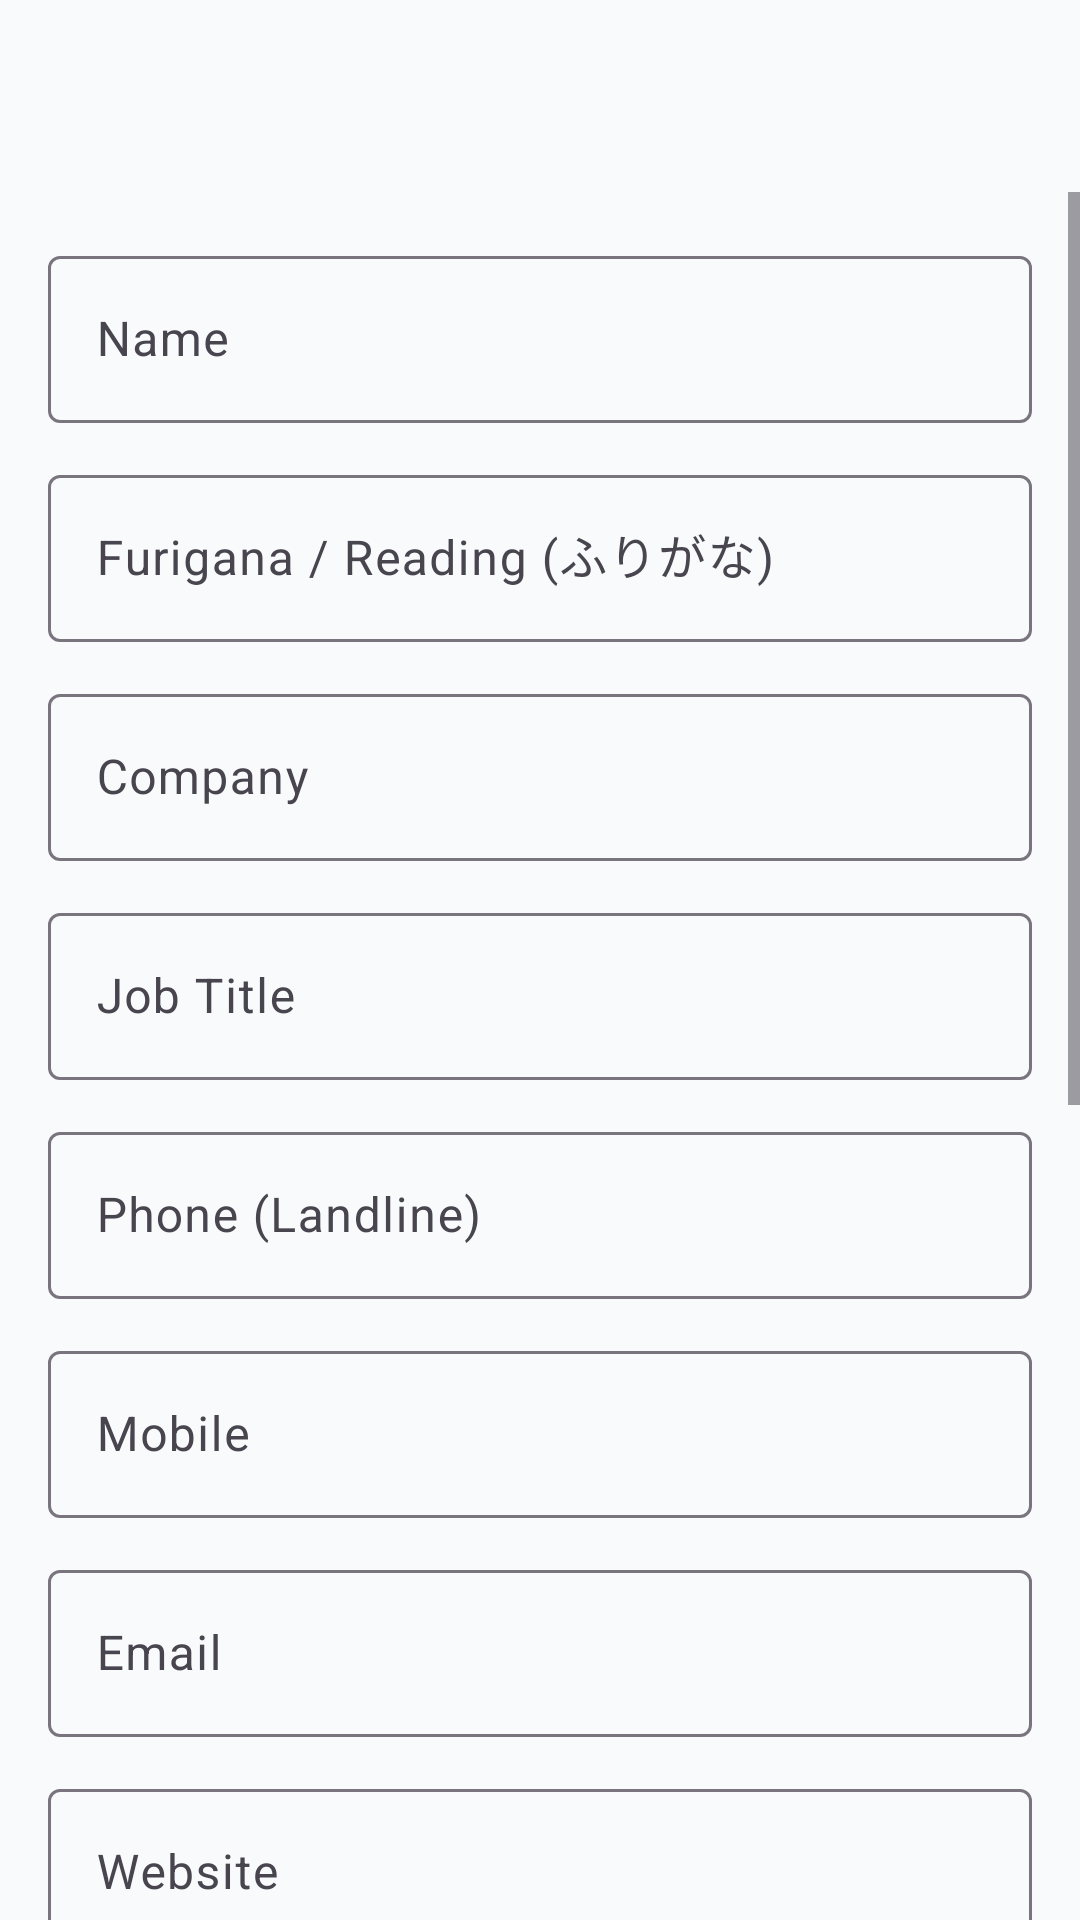

Layout XML and referenced resources for this Android screen:
<!-- AndroidManifest.xml: application theme Theme.BusinessCardScanner -->
<!-- res/layout/activity_edit_contact.xml -->
<?xml version="1.0" encoding="utf-8"?>
<androidx.coordinatorlayout.widget.CoordinatorLayout
    xmlns:android="http://schemas.android.com/apk/res/android"
    xmlns:app="http://schemas.android.com/apk/res-auto"
    android:layout_width="match_parent"
    android:layout_height="match_parent"
    android:background="?attr/colorSurface">

    <com.google.android.material.appbar.AppBarLayout
        android:layout_width="match_parent"
        android:layout_height="wrap_content"
        android:background="?attr/colorSurface"
        app:elevation="0dp">
        <com.google.android.material.appbar.MaterialToolbar
            android:id="@+id/toolbar"
            android:layout_width="match_parent"
            android:layout_height="?attr/actionBarSize"
            app:titleTextAppearance="?attr/textAppearanceTitleLarge"
            app:titleTextColor="?attr/colorOnSurface" />
    </com.google.android.material.appbar.AppBarLayout>

    <ScrollView
        android:layout_width="match_parent"
        android:layout_height="match_parent"
        app:layout_behavior="@string/appbar_scrolling_view_behavior">

        <LinearLayout
            android:layout_width="match_parent"
            android:layout_height="wrap_content"
            android:orientation="vertical"
            android:padding="16dp">

            <com.google.android.material.textfield.TextInputLayout
                android:layout_width="match_parent"
                android:layout_height="wrap_content"
                android:layout_marginBottom="12dp"
                android:hint="@string/hint_name"
                style="@style/Widget.Material3.TextInputLayout.OutlinedBox">
                <com.google.android.material.textfield.TextInputEditText
                    android:id="@+id/editPersonName"
                    android:layout_width="match_parent"
                    android:layout_height="wrap_content"
                    android:inputType="textPersonName|textCapWords" />
            </com.google.android.material.textfield.TextInputLayout>

            <com.google.android.material.textfield.TextInputLayout
                android:layout_width="match_parent"
                android:layout_height="wrap_content"
                android:layout_marginBottom="12dp"
                android:hint="@string/hint_phonetic_name"
                style="@style/Widget.Material3.TextInputLayout.OutlinedBox">
                <com.google.android.material.textfield.TextInputEditText
                    android:id="@+id/editPhoneticName"
                    android:layout_width="match_parent"
                    android:layout_height="wrap_content"
                    android:inputType="textPersonName" />
            </com.google.android.material.textfield.TextInputLayout>

            <com.google.android.material.textfield.TextInputLayout
                android:layout_width="match_parent"
                android:layout_height="wrap_content"
                android:layout_marginBottom="12dp"
                android:hint="@string/hint_company"
                style="@style/Widget.Material3.TextInputLayout.OutlinedBox">
                <com.google.android.material.textfield.TextInputEditText
                    android:id="@+id/editCompanyName"
                    android:layout_width="match_parent"
                    android:layout_height="wrap_content"
                    android:inputType="textCapWords" />
            </com.google.android.material.textfield.TextInputLayout>

            <com.google.android.material.textfield.TextInputLayout
                android:layout_width="match_parent"
                android:layout_height="wrap_content"
                android:layout_marginBottom="12dp"
                android:hint="@string/hint_job_title"
                style="@style/Widget.Material3.TextInputLayout.OutlinedBox">
                <com.google.android.material.textfield.TextInputEditText
                    android:id="@+id/editJobTitle"
                    android:layout_width="match_parent"
                    android:layout_height="wrap_content"
                    android:inputType="textCapWords" />
            </com.google.android.material.textfield.TextInputLayout>

            <com.google.android.material.textfield.TextInputLayout
                android:layout_width="match_parent"
                android:layout_height="wrap_content"
                android:layout_marginBottom="12dp"
                android:hint="@string/hint_phone"
                style="@style/Widget.Material3.TextInputLayout.OutlinedBox">
                <com.google.android.material.textfield.TextInputEditText
                    android:id="@+id/editPhone"
                    android:layout_width="match_parent"
                    android:layout_height="wrap_content"
                    android:inputType="phone" />
            </com.google.android.material.textfield.TextInputLayout>

            <com.google.android.material.textfield.TextInputLayout
                android:layout_width="match_parent"
                android:layout_height="wrap_content"
                android:layout_marginBottom="12dp"
                android:hint="@string/hint_mobile"
                style="@style/Widget.Material3.TextInputLayout.OutlinedBox">
                <com.google.android.material.textfield.TextInputEditText
                    android:id="@+id/editMobile"
                    android:layout_width="match_parent"
                    android:layout_height="wrap_content"
                    android:inputType="phone" />
            </com.google.android.material.textfield.TextInputLayout>

            <com.google.android.material.textfield.TextInputLayout
                android:layout_width="match_parent"
                android:layout_height="wrap_content"
                android:layout_marginBottom="12dp"
                android:hint="@string/hint_email"
                style="@style/Widget.Material3.TextInputLayout.OutlinedBox">
                <com.google.android.material.textfield.TextInputEditText
                    android:id="@+id/editEmail"
                    android:layout_width="match_parent"
                    android:layout_height="wrap_content"
                    android:inputType="textEmailAddress" />
            </com.google.android.material.textfield.TextInputLayout>

            <com.google.android.material.textfield.TextInputLayout
                android:layout_width="match_parent"
                android:layout_height="wrap_content"
                android:layout_marginBottom="12dp"
                android:hint="@string/hint_website"
                style="@style/Widget.Material3.TextInputLayout.OutlinedBox">
                <com.google.android.material.textfield.TextInputEditText
                    android:id="@+id/editWebsite"
                    android:layout_width="match_parent"
                    android:layout_height="wrap_content"
                    android:inputType="textUri" />
            </com.google.android.material.textfield.TextInputLayout>

            <com.google.android.material.textfield.TextInputLayout
                android:layout_width="match_parent"
                android:layout_height="wrap_content"
                android:layout_marginBottom="24dp"
                android:hint="@string/hint_address"
                style="@style/Widget.Material3.TextInputLayout.OutlinedBox">
                <com.google.android.material.textfield.TextInputEditText
                    android:id="@+id/editAddress"
                    android:layout_width="match_parent"
                    android:layout_height="wrap_content"
                    android:inputType="textMultiLine|textPostalAddress"
                    android:minLines="2"
                    android:gravity="top" />
            </com.google.android.material.textfield.TextInputLayout>

            <com.google.android.material.textfield.TextInputLayout
                android:layout_width="match_parent"
                android:layout_height="wrap_content"
                android:hint="@string/hint_notes"
                style="@style/Widget.Material3.TextInputLayout.OutlinedBox">
                <com.google.android.material.textfield.TextInputEditText
                    android:id="@+id/editNotes"
                    android:layout_width="match_parent"
                    android:layout_height="wrap_content"
                    android:inputType="textMultiLine"
                    android:minLines="3"
                    android:gravity="top" />
            </com.google.android.material.textfield.TextInputLayout>

            <Button
                android:id="@+id/btnDictateNotes"
                android:layout_width="wrap_content"
                android:layout_height="wrap_content"
                android:layout_marginBottom="12dp"
                android:layout_marginTop="8dp"
                android:text="@string/btn_dictate_notes"
                app:icon="@drawable/ic_mic"
                style="@style/Widget.Material3.Button.OutlinedButton" />

            <TextView
                android:layout_width="match_parent"
                android:layout_height="wrap_content"
                android:text="@string/label_tags"
                android:textAppearance="?attr/textAppearanceLabelLarge"
                android:textColor="?attr/colorOnSurface"
                android:layout_marginBottom="4dp" />

            
            <EditText
                android:id="@+id/editTags"
                android:layout_width="match_parent"
                android:layout_height="wrap_content"
                android:visibility="gone"
                android:importantForAccessibility="no" />

            <com.google.android.material.chip.ChipGroup
                android:id="@+id/chipGroupTags"
                android:layout_width="match_parent"
                android:layout_height="wrap_content"
                android:layout_marginBottom="24dp"
                app:chipSpacingHorizontal="4dp">

                <com.google.android.material.chip.Chip
                    android:id="@+id/chipAddTag"
                    android:layout_width="wrap_content"
                    android:layout_height="wrap_content"
                    android:text="@string/chip_add_tag"
                    app:chipIcon="@drawable/ic_add"
                    app:chipIconTint="?attr/colorPrimary"
                    style="@style/Widget.Material3.Chip.Assist" />

            </com.google.android.material.chip.ChipGroup>

            <Button
                android:id="@+id/btnRescan"
                android:layout_width="match_parent"
                android:layout_height="wrap_content"
                android:layout_marginBottom="12dp"
                android:text="@string/btn_rescan"
                style="@style/Widget.Material3.Button.OutlinedButton" />

            <ProgressBar
                android:id="@+id/rescanProgress"
                android:layout_width="wrap_content"
                android:layout_height="wrap_content"
                android:layout_gravity="center"
                android:layout_marginBottom="8dp"
                android:visibility="gone" />

            <Button
                android:id="@+id/btnSave"
                android:layout_width="match_parent"
                android:layout_height="wrap_content"
                android:text="@string/btn_save_changes"
                style="@style/Widget.Material3.Button" />

        </LinearLayout>
    </ScrollView>
</androidx.coordinatorlayout.widget.CoordinatorLayout>
<!-- resources referenced by this layout -->
<resources>
  <string name="btn_dictate_notes">Dictate Note</string>
  <string name="btn_rescan">Rescan from Images</string>
  <string name="btn_save_changes">Save Changes</string>
  <string name="chip_add_tag">Add tag</string>
  <string name="hint_address">Address</string>
  <string name="hint_company">Company</string>
  <string name="hint_email">Email</string>
  <string name="hint_job_title">Job Title</string>
  <string name="hint_mobile">Mobile</string>
  <string name="hint_name">Name</string>
  <string name="hint_notes">Notes</string>
  <string name="hint_phone">Phone (Landline)</string>
  <string name="hint_phonetic_name">Furigana / Reading (ふりがな)</string>
  <string name="hint_website">Website</string>
  <string name="label_tags">Tags</string>
  <style name="Theme.BusinessCardScanner" parent="Theme.Material3.DayNight.NoActionBar">
          <item name="colorPrimary">@color/m3_primary</item>
          <item name="colorOnPrimary">@color/m3_on_primary</item>
          <item name="colorPrimaryContainer">@color/m3_primary_container</item>
          <item name="colorOnPrimaryContainer">@color/m3_on_primary_container</item>
  
          <item name="colorSecondary">@color/m3_secondary</item>
          <item name="colorOnSecondary">@color/m3_on_secondary</item>
          <item name="colorSecondaryContainer">@color/m3_secondary_container</item>
          <item name="colorOnSecondaryContainer">@color/m3_on_secondary_container</item>
  
          <item name="colorSurface">@color/m3_surface</item>
          <item name="colorOnSurface">@color/m3_on_surface</item>
      </style>
  <color name="m3_primary">#2563EB</color>
  <color name="m3_on_primary">#FFFFFF</color>
  <color name="m3_primary_container">#DBEAFE</color>
  <color name="m3_on_primary_container">#1E3A8A</color>
  <color name="m3_secondary">#475569</color>
  <color name="m3_on_secondary">#FFFFFF</color>
  <color name="m3_secondary_container">#F1F5F9</color>
  <color name="m3_on_secondary_container">#0F172A</color>
  <color name="m3_surface">#F8FAFC</color>
  <color name="m3_on_surface">#0F172A</color>
</resources>
